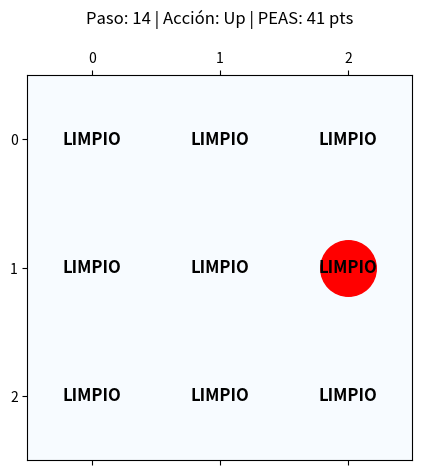

This chart was generated by the following Python code:
import matplotlib.pyplot as plt
import numpy as np
import random
import time

class VisualEnvironment2x2:
    def __init__(self):
        # Cuadrícula 3x3: 0 = Limpio, 1 = Sucio
        self.grid = np.random.choice([0, 1], size=(3, 3))
        # Posición inicial aleatoria (fila, columna)
        self.agent_pos = [random.randint(0, 2), random.randint(0, 2)]

        # Configuración del gráfico interactivo
        plt.ion()
        self.fig, self.ax = plt.subplots(figsize=(5, 5))

    def render(self, step, action, score=0):
        self.ax.clear()
        # Dibujar la cuadrícula (colores cambian según limpieza)
        self.ax.matshow(self.grid, cmap='Blues', vmin=0, vmax=1.5)

        # Dibujar al agente como un punto rojo grande
        self.ax.plot(self.agent_pos[1], self.agent_pos[0], 'ro', markersize=40)

        # Etiquetas de estado
        for i in range(3):
            for j in range(3):
                estado = "SUCIO" if self.grid[i, j] == 1 else "LIMPIO"
                self.ax.text(j, i, estado, ha='center', va='center',
                             color='black', weight='bold', fontsize=12)

        self.ax.set_title(f"Paso: {step} | Acción: {action} | PEAS: {score} pts", pad=20)
        self.ax.set_xticks([0, 1, 2])
        self.ax.set_yticks([0, 1, 2])
        self.ax.grid(which='minor', color='black', linestyle='-', linewidth=2)

        plt.draw()
        plt.pause(1.2)  # Pausa para visualizar la animación

    def get_percept(self):
        return self.agent_pos.copy(), self.grid[self.agent_pos[0], self.agent_pos[1]]

    def execute_action(self, action):
        if action == 'Suck':
            self.grid[self.agent_pos[0], self.agent_pos[1]] = 0
        elif action == 'Up' and self.agent_pos[0] > 0:
            self.agent_pos[0] -= 1
        elif action == 'Down' and self.agent_pos[0] < 2:
            self.agent_pos[0] += 1
        elif action == 'Left' and self.agent_pos[1] > 0:
            self.agent_pos[1] -= 1
        elif action == 'Right' and self.agent_pos[1] < 2:
            self.agent_pos[1] += 1

    def is_completely_clean(self):
        return np.sum(self.grid) == 0

class RandomVacuumAgent:
    def __init__(self):
        # Creamos un mapa mental de 3x3 lleno de ceros (0 = No visto, 1 = Visto)
        self.mapa_mental = np.zeros((3, 3))

    def act(self, percept):
        pos, status = percept

        # Registramos que ya vimos la casilla actual
        self.mapa_mental[pos[0], pos[1]] = 1

        # Regla principal: Si está sucio, limpia.
        if status == 1:
            return 'Suck'

        # Movimientos válidos según límites del tablero 3x3
        movimientos_posibles = []
        if pos[0] > 0: movimientos_posibles.append('Up')
        if pos[0] < 2: movimientos_posibles.append('Down')
        if pos[1] > 0: movimientos_posibles.append('Left')
        if pos[1] < 2: movimientos_posibles.append('Right')

        mov_decision = []

        # Analizar hacia dónde moverse priorizando casillas no vistas (con valor 0)
        for mov in movimientos_posibles:
            if mov == 'Up':
                if self.mapa_mental[pos[0] - 1, pos[1]] == 0:
                    mov_decision.append('Up')
            elif mov == 'Down':
                if self.mapa_mental[pos[0] + 1, pos[1]] == 0:
                    mov_decision.append('Down')
            elif mov == 'Left':
                if self.mapa_mental[pos[0], pos[1] - 1] == 0:
                    mov_decision.append('Left')
            elif mov == 'Right':
                if self.mapa_mental[pos[0], pos[1] + 1] == 0:
                    mov_decision.append('Right')

        # Si hay casillas sin explorar a los lados, toma una. Si no, camina por donde ya conoce.
        if len(mov_decision) > 0:
            return random.choice(mov_decision)
        else:
            return random.choice(movimientos_posibles)


if __name__ == "__main__":
    env = VisualEnvironment2x2()
    agent = RandomVacuumAgent()

    # Métrica inicial PEAS
    puntuacion_peas = 0
    env.render(step=0, action="Inicio", score=puntuacion_peas)

    for paso in range(1, 26):
        # Tomamos percepción previa para evaluar PEAS con precisión
        pos, esta_sucio = env.get_percept()

        action = agent.act((pos, esta_sucio))

        if action == 'Suck':
            if esta_sucio == 1:
                puntuacion_peas += 10
            else:
                puntuacion_peas -= 2
        elif action in ['Up', 'Down', 'Left', 'Right']:
            puntuacion_peas -= 1

        # Ejecutar acción en el entorno
        env.execute_action(action)

        # Renderizar la interfaz con los datos actualizados
        env.render(step=paso, action=action, score=puntuacion_peas)

        # Si todo está completamente limpio y la última acción no fue aspirar, se detiene inmediatamente
        if env.is_completely_clean() and action != 'Suck':
            print(f"¡Entorno completamente limpio!")
            print(f"Rendimiento PEAS final del agente: {puntuacion_peas} puntos.")
            break

    plt.ioff()
    plt.show()
